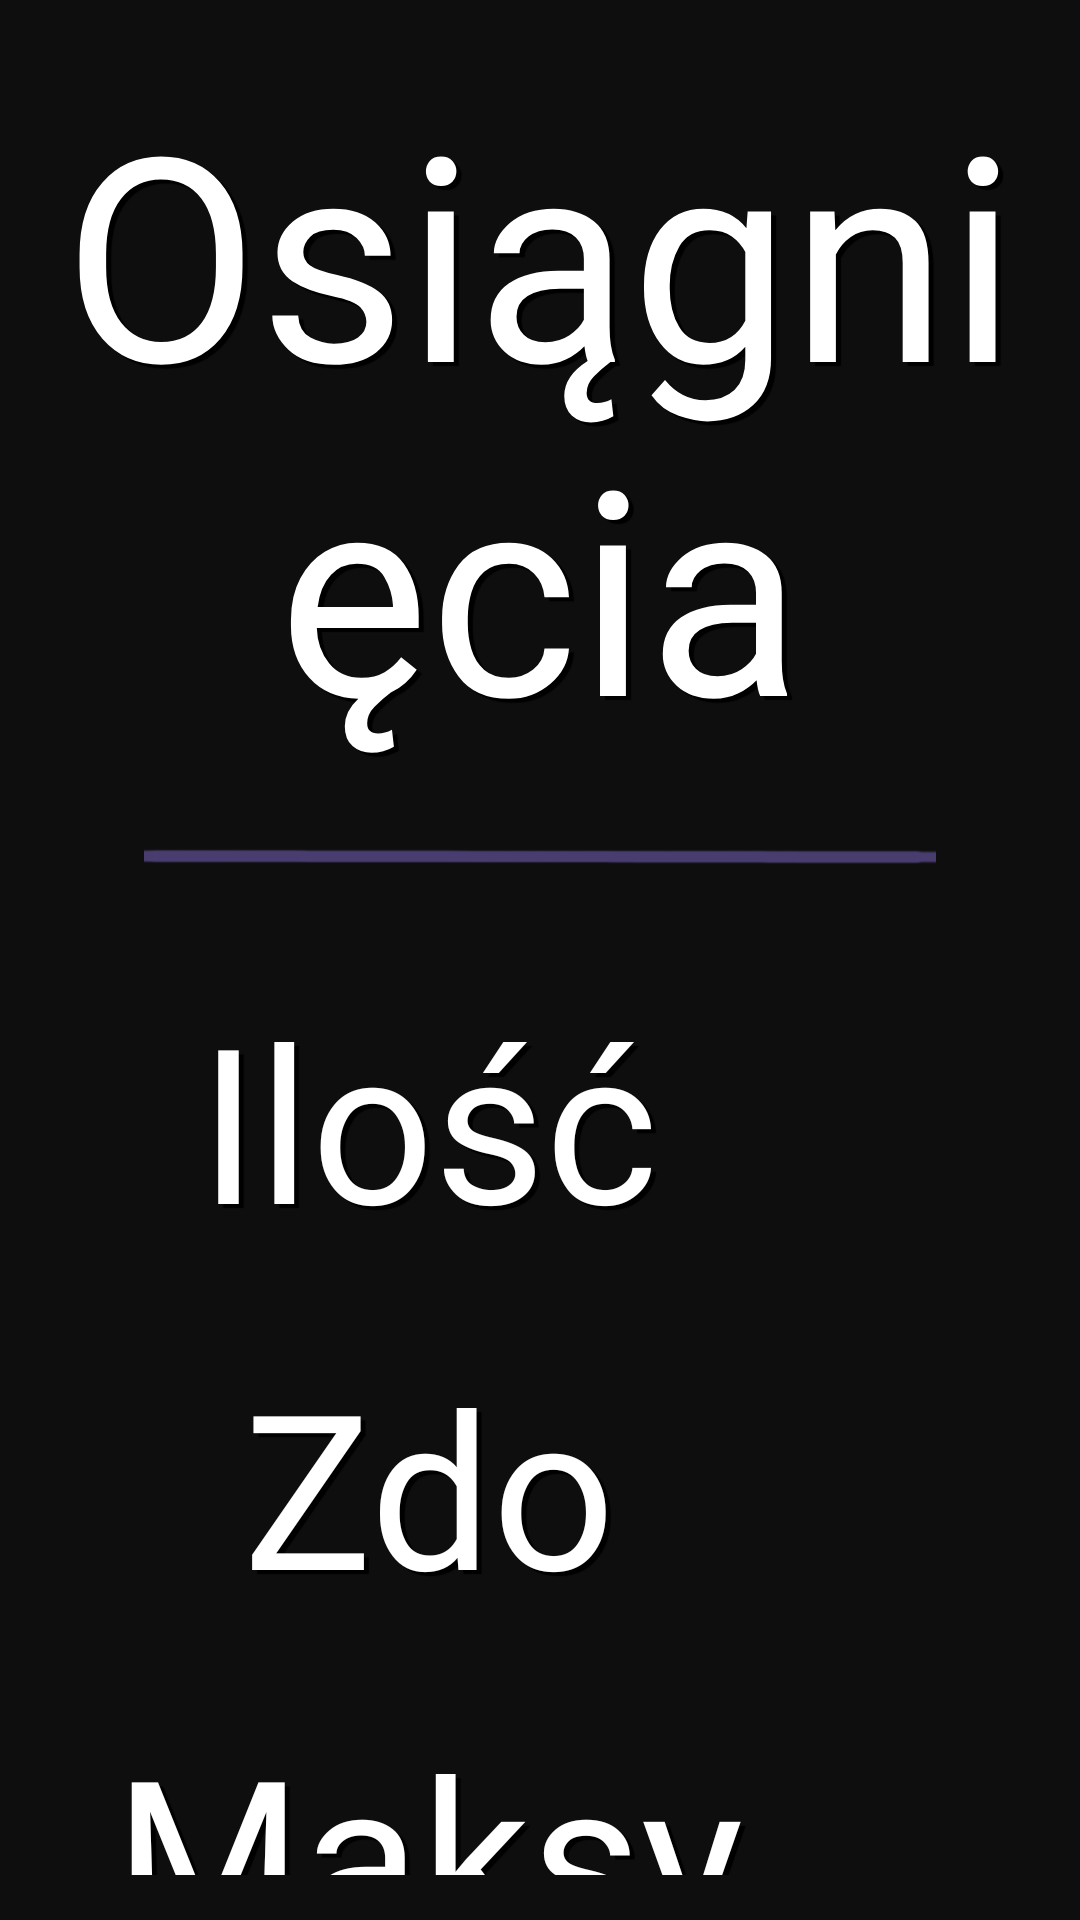

Layout XML and referenced resources for this Android screen:
<!-- AndroidManifest.xml: application theme Theme.LICENCJAT -->
<!-- res/layout/fragment_achievements.xml -->
<?xml version="1.0" encoding="utf-8"?>
<LinearLayout xmlns:android="http://schemas.android.com/apk/res/android"
    xmlns:app="http://schemas.android.com/apk/res-auto"
    xmlns:tools="http://schemas.android.com/tools"
    android:layout_width="match_parent"
    android:layout_height="match_parent"
    android:background="@color/dark_main"
    android:orientation="vertical"
    tools:context=".Achievements">

    <TextView
        android:id="@+id/textView14"
        android:layout_width="match_parent"
        android:layout_height="wrap_content"
        android:layout_marginTop="20dp"
        android:fontFamily="@font/minepl"
        android:shadowColor="@color/black"
        android:shadowDx="5"
        android:shadowDy="4"
        android:shadowRadius="0.1"
        android:text="Osiągnięcia"
        android:textAlignment="center"
        android:textColor="@color/white"
        android:textSize="95dp" />

    <ImageView
        android:id="@+id/imageView11"
        android:layout_width="match_parent"
        android:layout_height="52dp"
        android:src="@drawable/break_img" />

    <LinearLayout
        android:layout_width="match_parent"
        android:layout_height="wrap_content"
        android:orientation="horizontal"
        android:layout_margin="15dp">

        <TextView
            android:id="@+id/numberQuiz"
            android:layout_width="209dp"
            android:layout_height="match_parent"
            android:layout_gravity="center_horizontal"
            android:layout_weight="1"
            android:fontFamily="@font/minepl"
            android:shadowColor="@color/black"
            android:shadowDx="5"
            android:shadowDy="4"
            android:shadowRadius="0.1"
            android:text="Ilość quizów: 50"
            android:textAlignment="center"
            android:textColor="@color/white"
            android:textSize="72dp" />

        <ImageView
            android:id="@+id/numberQuizImg"
            android:layout_width="28dp"
            android:layout_height="92dp"
            android:layout_weight="1"
            android:src="@drawable/ph" />

    </LinearLayout>

    <LinearLayout
        android:layout_width="match_parent"
        android:layout_height="wrap_content"
        android:orientation="horizontal"
        android:layout_margin="15dp">

        <TextView
            android:id="@+id/pointsQuiz"
            android:layout_width="209dp"
            android:layout_height="match_parent"
            android:layout_weight="1"
            android:fontFamily="@font/minepl"
            android:shadowColor="@color/black"
            android:shadowDx="5"
            android:shadowDy="4"
            android:shadowRadius="0.1"
            android:text="Zdobyte punkty: 50"
            android:textAlignment="center"
            android:textColor="@color/white"
            android:textSize="72dp" />

        <ImageView
            android:id="@+id/pointsQuizImg"
            android:layout_width="28dp"
            android:layout_height="92dp"
            android:layout_weight="1"
            android:src="@drawable/ph" />
    </LinearLayout>

    <LinearLayout
        android:layout_width="match_parent"
        android:layout_height="wrap_content"
        android:orientation="horizontal"
        android:layout_margin="15dp">

        <TextView
            android:id="@+id/maxQuiz"
            android:layout_width="209dp"
            android:layout_height="match_parent"
            android:layout_weight="1"
            android:fontFamily="@font/minepl"
            android:shadowColor="@color/black"
            android:shadowDx="5"
            android:shadowDy="4"
            android:shadowRadius="0.1"
            android:text="Maksymalny wynik: 50"
            android:textAlignment="center"
            android:textColor="@color/white"
            android:textSize="72dp" />

        <ImageView
            android:id="@+id/maxQuizImg"
            android:layout_width="28dp"
            android:layout_height="92dp"
            android:layout_weight="1"
            android:src="@drawable/ph" />
    </LinearLayout>

    <ImageView
        android:id="@+id/imageView3"
        android:layout_width="match_parent"
        android:layout_height="52dp"
        android:src="@drawable/break_img" />

    <TextView
        android:id="@+id/textView16"
        android:layout_width="match_parent"
        android:layout_height="wrap_content"
        android:fontFamily="@font/minepl"
        android:shadowColor="@color/black"
        android:shadowDx="5"
        android:shadowDy="4"
        android:shadowRadius="0.1"
        android:textColor="@color/white"
        android:textSize="30dp"
        android:textAlignment="center"
        android:layout_margin="10dp"
        android:text="Kolejne odznaki za osiągnięcia dostępne są po osiągnięciu: 5,10,15,25,50 oraz 100 punktów w danej kategorii!\nOsiągnięcie za 'Zdobyte punkty' posiada ograniczenia 3x większe!" />


</LinearLayout>
<!-- resources referenced by this layout -->
<resources>
  <color name="black">#FF000000</color>
  <color name="dark_main">#FF0E0E0E</color>
  <color name="white">#FFFFFFFF</color>
  <!-- drawable break_img: png bitmap (drawable, 5887 bytes) -->
  <style name="Theme.LICENCJAT" parent="Theme.MaterialComponents.DayNight.DarkActionBar">
          
          <item name="colorPrimary">@color/purple_500</item>
          <item name="colorPrimaryVariant">@color/main</item>
          <item name="colorOnPrimary">@color/white</item>
          
          <item name="colorSecondary">@color/teal_200</item>
          <item name="colorSecondaryVariant">@color/teal_700</item>
          <item name="colorOnSecondary">@color/black</item>
          
          <item name="android:statusBarColor">?attr/colorPrimaryVariant</item>
          
      </style>
  <color name="purple_500">#FF6200EE</color>
  <color name="main">#FF493D70</color>
  <color name="teal_200">#FF03DAC5</color>
  <color name="teal_700">#FF018786</color>
</resources>
